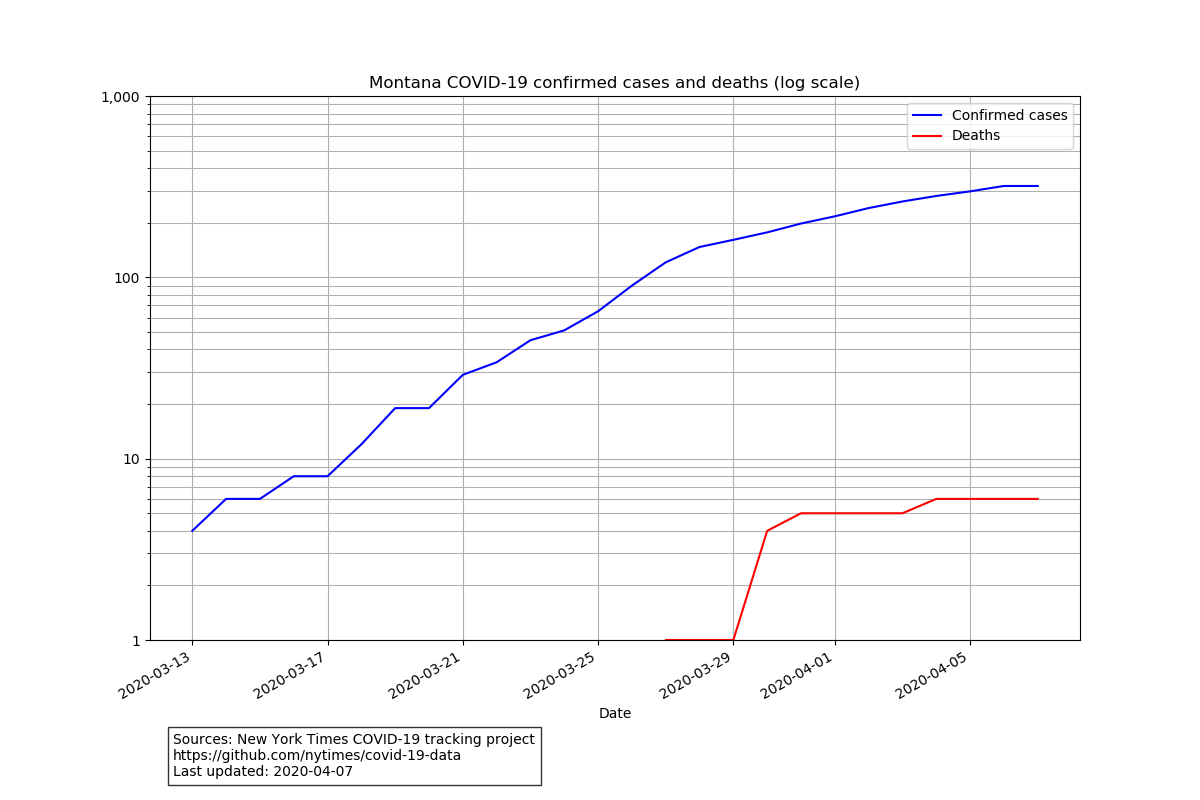

Data behind this chart, as committed beside it:
date, cases, deaths
2020-03-13, 4, 0
2020-03-14, 6, 0
2020-03-15, 6, 0
2020-03-16, 8, 0
2020-03-17, 8, 0
2020-03-18, 12, 0
2020-03-19, 19, 0
2020-03-20, 19, 0
2020-03-21, 29, 0
2020-03-22, 34, 0
2020-03-23, 45, 0
2020-03-24, 51, 0
2020-03-25, 65, 0
2020-03-26, 90, 0
2020-03-27, 121, 1
2020-03-28, 147, 1
2020-03-29, 161, 1
2020-03-30, 177, 4
2020-03-31, 198, 5
2020-04-01, 217, 5
2020-04-02, 241, 5
2020-04-03, 262, 5
2020-04-04, 281, 6
2020-04-05, 298, 6
2020-04-06, 319, 6
2020-04-07, 319, 6
